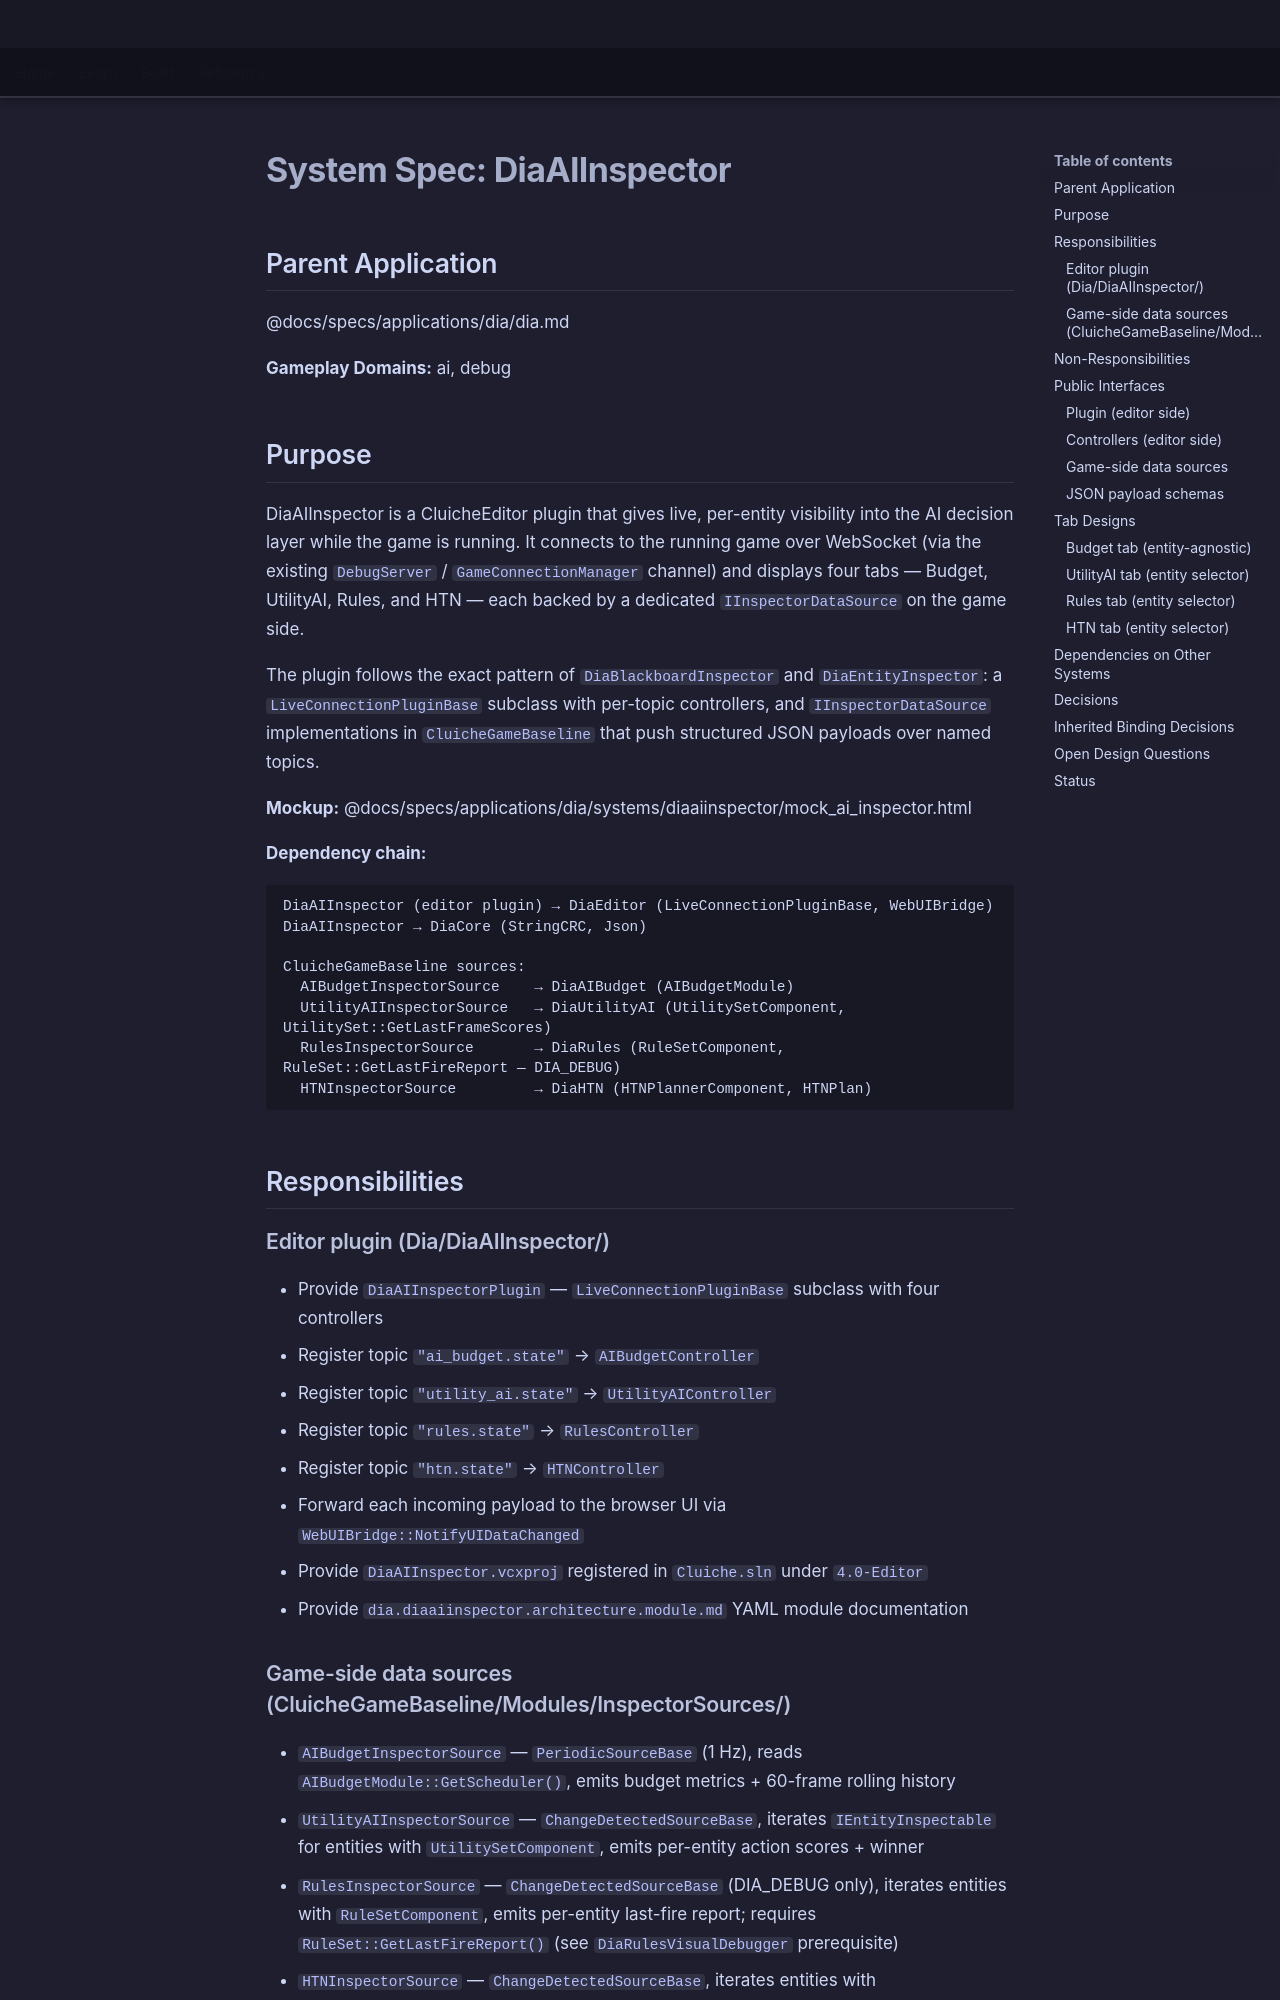

repository: LenihanConor/Cluiche · page: specs/applications/dia/systems/diaaiinspector/diaaiinspector/index.html · generator: mkdocs

# System Spec: DiaAIInspector

## Parent Application
@docs/specs/applications/dia/dia.md

**Gameplay Domains:** ai, debug

## Purpose

DiaAIInspector is a CluicheEditor plugin that gives live, per-entity visibility into the AI decision layer while the game is running. It connects to the running game over WebSocket (via the existing `DebugServer` / `GameConnectionManager` channel) and displays four tabs — Budget, UtilityAI, Rules, and HTN — each backed by a dedicated `IInspectorDataSource` on the game side.

The plugin follows the exact pattern of `DiaBlackboardInspector` and `DiaEntityInspector`: a `LiveConnectionPluginBase` subclass with per-topic controllers, and `IInspectorDataSource` implementations in `CluicheGameBaseline` that push structured JSON payloads over named topics.

**Mockup:** @docs/specs/applications/dia/systems/diaaiinspector/mock_ai_inspector.html

**Dependency chain:**
```
DiaAIInspector (editor plugin) → DiaEditor (LiveConnectionPluginBase, WebUIBridge)
DiaAIInspector → DiaCore (StringCRC, Json)

CluicheGameBaseline sources:
  AIBudgetInspectorSource    → DiaAIBudget (AIBudgetModule)
  UtilityAIInspectorSource   → DiaUtilityAI (UtilitySetComponent, UtilitySet::GetLastFrameScores)
  RulesInspectorSource       → DiaRules (RuleSetComponent, RuleSet::GetLastFireReport — DIA_DEBUG)
  HTNInspectorSource         → DiaHTN (HTNPlannerComponent, HTNPlan)
```

## Responsibilities

### Editor plugin (Dia/DiaAIInspector/)

- Provide `DiaAIInspectorPlugin` — `LiveConnectionPluginBase` subclass with four controllers
- Register topic `"ai_budget.state"` → `AIBudgetController`
- Register topic `"utility_ai.state"` → `UtilityAIController`
- Register topic `"rules.state"` → `RulesController`
- Register topic `"htn.state"` → `HTNController`
- Forward each incoming payload to the browser UI via `WebUIBridge::NotifyUIDataChanged`
- Provide `DiaAIInspector.vcxproj` registered in `Cluiche.sln` under `4.0-Editor`
- Provide `dia.diaaiinspector.architecture.module.md` YAML module documentation

### Game-side data sources (CluicheGameBaseline/Modules/InspectorSources/)

- `AIBudgetInspectorSource` — `PeriodicSourceBase` (1 Hz), reads `AIBudgetModule::GetScheduler()`, emits budget metrics + 60-frame rolling history
- `UtilityAIInspectorSource` — `ChangeDetectedSourceBase`, iterates `IEntityInspectable` for entities with `UtilitySetComponent`, emits per-entity action scores + winner
- `RulesInspectorSource` — `ChangeDetectedSourceBase` (DIA_DEBUG only), iterates entities with `RuleSetComponent`, emits per-entity last-fire report; requires `RuleSet::GetLastFireReport()` (see `DiaRulesVisualDebugger` prerequisite)
- `HTNInspectorSource` — `ChangeDetectedSourceBase`, iterates entities with `HTNPlannerComponent`, emits per-entity active plan + diverged flag
